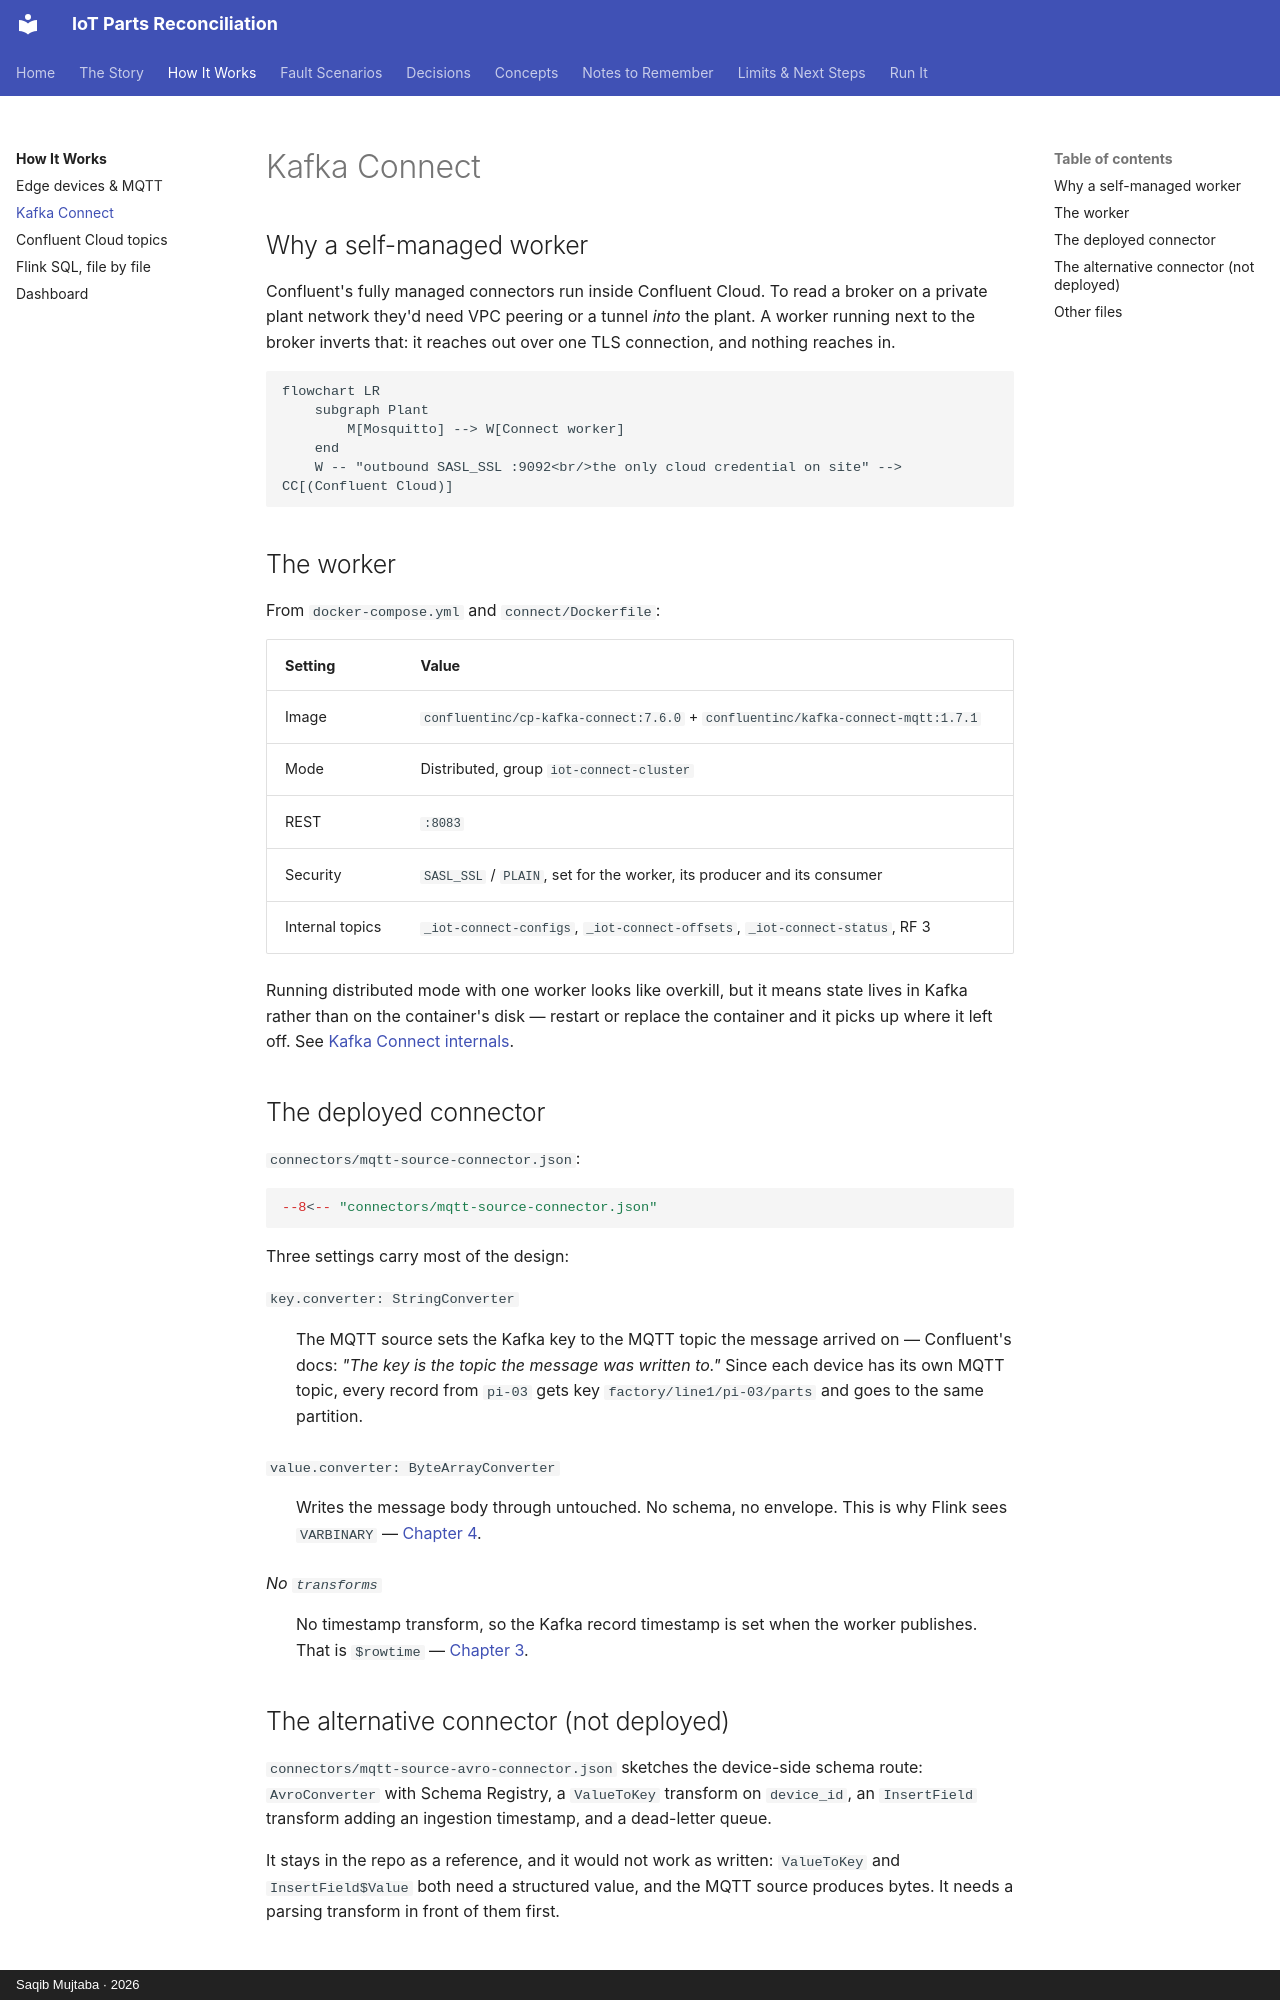

repository: mysticBliss/iot-parts-reconciliation · page: architecture/connect/index.html · generator: mkdocs · copyright: Saqib Mujtaba · 2026

---
description: "Self-managed Kafka Connect in distributed mode: MQTT source config, ByteArrayConverter, MQTT-topic keys, and why not a managed connector."
---

# Kafka Connect

## Why a self-managed worker

Confluent's fully managed connectors run inside Confluent Cloud. To read a broker on a
private plant network they'd need VPC peering or a tunnel *into* the plant. A worker
running next to the broker inverts that: it reaches out over one TLS connection, and
nothing reaches in.

```mermaid
flowchart LR
    subgraph Plant
        M[Mosquitto] --> W[Connect worker]
    end
    W -- "outbound SASL_SSL :9092<br/>the only cloud credential on site" --> CC[(Confluent Cloud)]
```

## The worker

From `docker-compose.yml` and `connect/Dockerfile`:

| Setting | Value |
|---|---|
| Image | `confluentinc/cp-kafka-connect:7.6.0` + `confluentinc/kafka-connect-mqtt:1.7.1` |
| Mode | Distributed, group `iot-connect-cluster` |
| REST | `:8083` |
| Security | `SASL_SSL` / `PLAIN`, set for the worker, its producer and its consumer |
| Internal topics | `_iot-connect-configs`, `_iot-connect-offsets`, `_iot-connect-status`, RF 3 |

Running distributed mode with one worker looks like overkill, but it means state lives in
Kafka rather than on the container's disk — restart or replace the container and it picks
up where it left off. See [Kafka Connect internals](../concepts/kafka-connect.md).

## The deployed connector

`connectors/mqtt-source-connector.json`:

```json
--8<-- "connectors/mqtt-source-connector.json"
```

Three settings carry most of the design:

`key.converter: StringConverter`
:   The MQTT source sets the Kafka key to the MQTT topic the message arrived on —
    Confluent's docs: *"The key is the topic the message was written to."* Since each
    device has its own MQTT topic, every record from `pi-03` gets key
    `factory/line1/pi-03/parts` and goes to the same partition.

`value.converter: ByteArrayConverter`
:   Writes the message body through untouched. No schema, no envelope. This is why Flink
    sees `VARBINARY` — [Chapter 4](../story/schema.md).

*No `transforms`*
:   No timestamp transform, so the Kafka record timestamp is set when the worker
    publishes. That is `$rowtime` — [Chapter 3](../story/outage.md).
